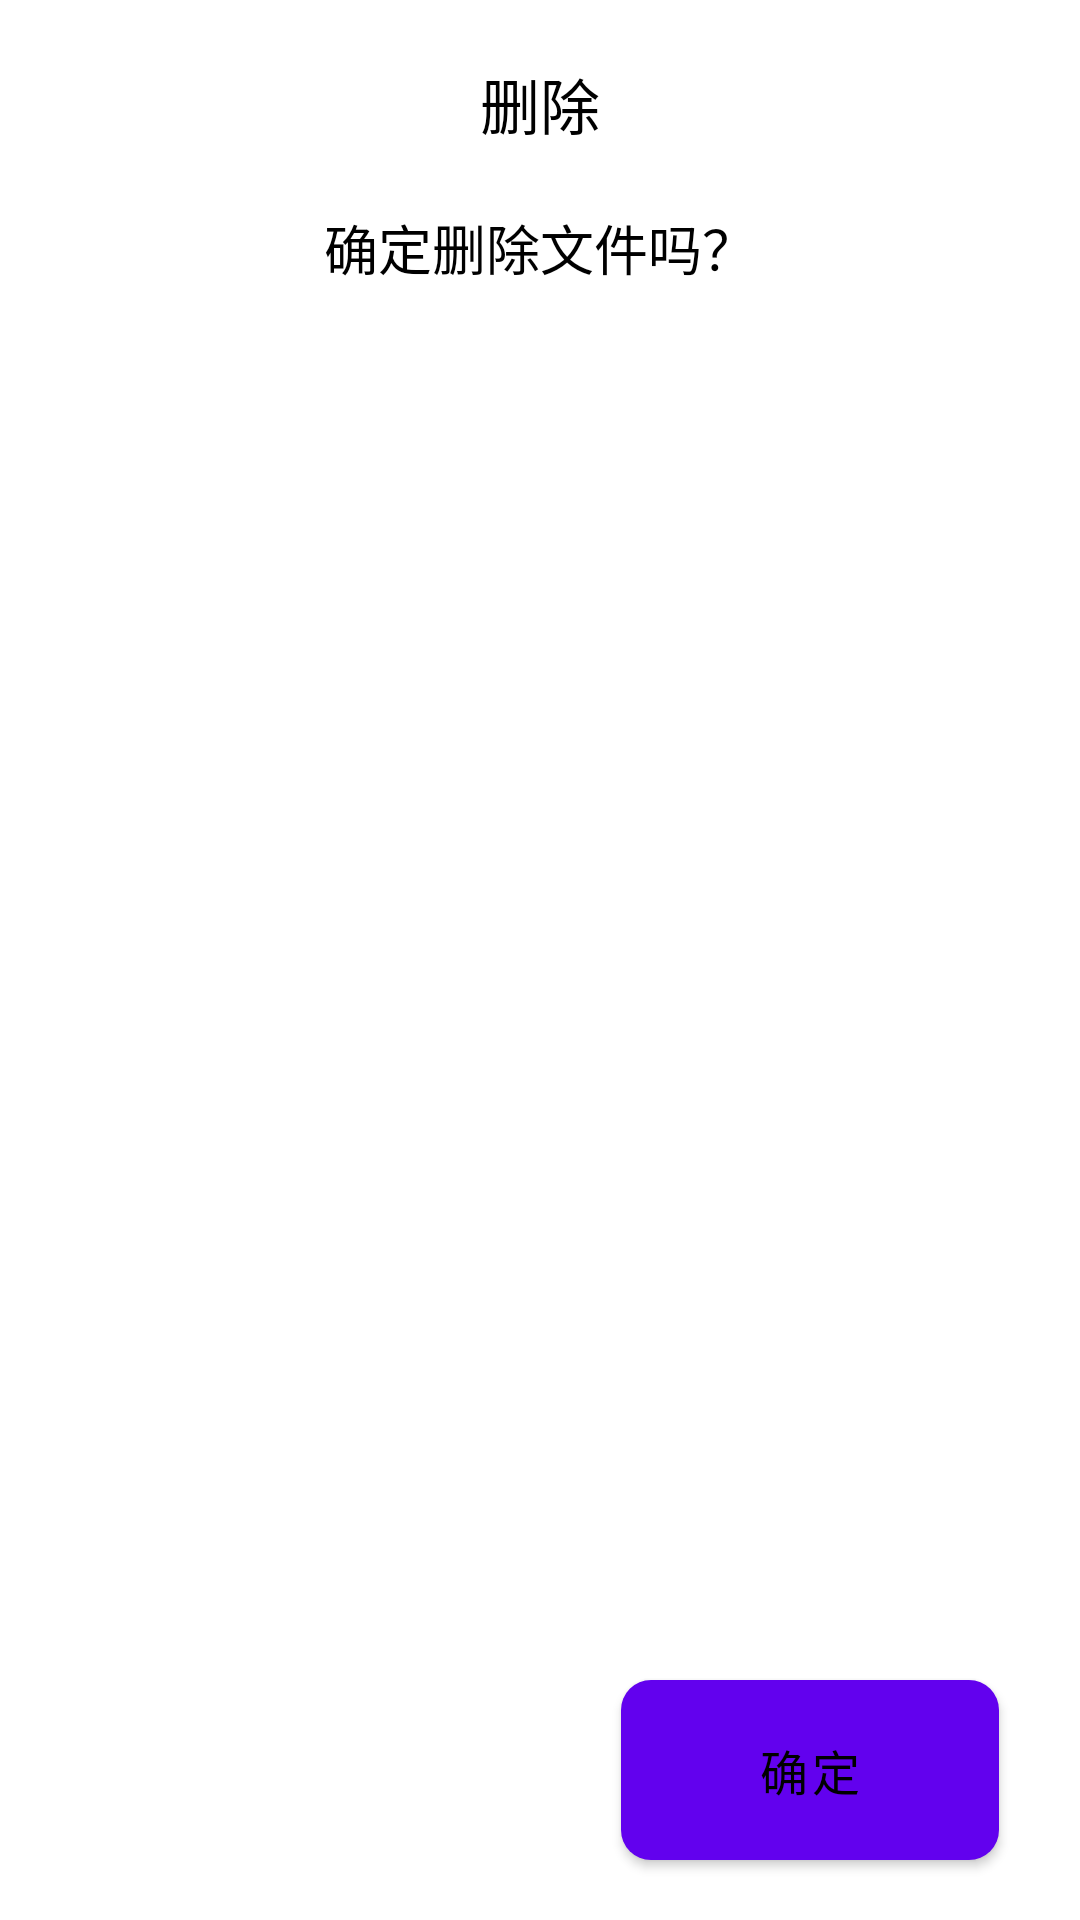

Here is an Android app screen rendered from its layout file. Give the layout XML and the strings, colors and styles it references.
<!-- AndroidManifest.xml: fallback theme Theme.MaterialComponents.DayNight.NoActionBar -->
<!-- res/layout/popwindow_delete_hint.xml -->
<?xml version="1.0" encoding="utf-8"?>
    <androidx.constraintlayout.widget.ConstraintLayout
        xmlns:android="http://schemas.android.com/apk/res/android"
         xmlns:app="http://schemas.android.com/apk/res-auto"
        android:layout_width="match_parent"
        android:layout_height="match_parent"
        android:background="@drawable/popwindow_delete_hint_bg"
        app:layout_constraintLeft_toLeftOf="parent"
        app:layout_constraintRight_toRightOf="parent"
        app:layout_constraintBottom_toBottomOf="parent">

        <TextView
            android:id="@+id/textview_title_delete_hint_popwindow"
            android:layout_width="wrap_content"
            android:layout_height="wrap_content"
            android:text="删除"
            android:textSize="20sp"
            android:textColor="@color/black"
            app:layout_constraintLeft_toLeftOf="parent"
            app:layout_constraintRight_toRightOf="parent"
            app:layout_constraintTop_toTopOf="parent"
            android:layout_marginTop="20dp"/>

        <TextView
            android:id="@+id/textview_content_delete_hint_popwindow"
            android:layout_width="wrap_content"
            android:layout_height="wrap_content"
            android:text="确定删除文件吗？"
            android:textSize="18sp"
            android:textColor="@color/black"
            app:layout_constraintLeft_toLeftOf="parent"
            app:layout_constraintRight_toRightOf="parent"
            app:layout_constraintTop_toBottomOf="@id/textview_title_delete_hint_popwindow"
            android:layout_marginTop="20dp"/>

        <androidx.constraintlayout.widget.Guideline
            android:id="@+id/guideline_delete_hint_popwindow"
            android:layout_width="0dp"
            android:layout_height="0dp"
            android:orientation="vertical"
            app:layout_constraintGuide_percent="0.5"/>

        <Button
            android:id="@+id/button_ok_delete_hint_popwindow"
            android:layout_width="0dp"
            android:layout_height="60dp"
            android:text="确定"
            android:textSize="16sp"
            android:textColor="@color/black"
            android:background="@drawable/button_ok_delete_hint_popwindow_bg"
            app:layout_constraintBottom_toBottomOf="parent"
            app:layout_constraintRight_toRightOf="parent"
            app:layout_constraintLeft_toRightOf="@id/guideline_delete_hint_popwindow"
            app:layout_constraintWidth_percent="0.35"
            android:layout_marginBottom="20dp"/>

        <Button
            android:id="@+id/button_cancel_delete_hint_popwindow"
            android:layout_width="0dp"
            android:layout_height="60dp"
            android:text="取消"
            android:textSize="16sp"
            android:textColor="@color/white"
            android:background="@drawable/button_cancel_delete_hint_popwindow_bg"
            app:layout_constraintBottom_toBottomOf="parent"
            app:layout_constraintRight_toLeftOf="@id/guideline_delete_hint_popwindow"
            app:layout_constraintLeft_toLeftOf="parent"
            app:layout_constraintWidth_percent="0.35"
            android:layout_marginBottom="20dp"/>

    </androidx.constraintlayout.widget.ConstraintLayout>


<!-- resources referenced by this layout -->
<resources>
  <color name="black">#FF000000</color>
  <color name="white">#FFFFFFFF</color>
  <!-- drawable button_ok_delete_hint_popwindow_bg (drawable) -->
  <?xml version="1.0" encoding="utf-8"?>
  <shape xmlns:android="http://schemas.android.com/apk/res/android">
      <solid android:color="@color/tranGrey"/>
      <corners android:radius="10dp"/>
  </shape>
  <color name="tranGrey">#FEEEEEEE</color>
</resources>
